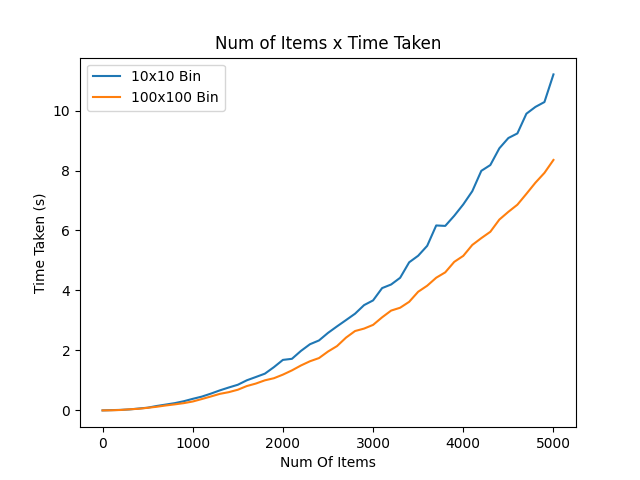

The table this chart was drawn from, first rows:
, time taken, Num of Items, Bin Size X, Bin Size Y, Result (Num of Bins)
0, 4.315376281738281e-05, 0.0, 10.0, 10.0, 0.0
1, 0.008691, 100.0, 10.0, 10.0, 39.0
2, 0.01726, 200.0, 10.0, 10.0, 68.0
3, 0.03296, 300.0, 10.0, 10.0, 90.0
4, 0.06248, 400.0, 10.0, 10.0, 121.0
5, 0.09059, 500.0, 10.0, 10.0, 159.0
6, 0.1466, 600.0, 10.0, 10.0, 181.0
7, 0.1939, 700.0, 10.0, 10.0, 229.0
8, 0.2416, 800.0, 10.0, 10.0, 240.0
9, 0.3053, 900.0, 10.0, 10.0, 291.0
10, 0.3853, 1000, 10.0, 10.0, 320.0
11, 0.4593, 1100, 10.0, 10.0, 335.0
12, 0.558, 1200, 10.0, 10.0, 378.0
13, 0.667, 1300, 10.0, 10.0, 427.0
14, 0.764, 1400, 10.0, 10.0, 422.0
15, 0.8553, 1500, 10.0, 10.0, 482.0
16, 1.004, 1600, 10.0, 10.0, 489.0
17, 1.114, 1700, 10.0, 10.0, 549.0
18, 1.225, 1800, 10.0, 10.0, 542.0
19, 1.442, 1900, 10.0, 10.0, 585.0
20, 1.684, 2000, 10.0, 10.0, 623.0
21, 1.72, 2100, 10.0, 10.0, 637.0
22, 1.984, 2200, 10.0, 10.0, 678.0
23, 2.207, 2300, 10.0, 10.0, 707.0
24, 2.332, 2400, 10.0, 10.0, 756.0
25, 2.585, 2500, 10.0, 10.0, 813.0
26, 2.802, 2600, 10.0, 10.0, 782.0
27, 3.012, 2700, 10.0, 10.0, 836.0
28, 3.225, 2800, 10.0, 10.0, 855.0
29, 3.511, 2900, 10.0, 10.0, 899.0
30, 3.669, 3000, 10.0, 10.0, 928.0
31, 4.079, 3100, 10.0, 10.0, 949.0
32, 4.199, 3200, 10.0, 10.0, 994.0
33, 4.423, 3300, 10.0, 10.0, 1013
34, 4.938, 3400, 10.0, 10.0, 1045
35, 5.158, 3500, 10.0, 10.0, 1111
36, 5.488, 3600, 10.0, 10.0, 1124
37, 6.168, 3700, 10.0, 10.0, 1137
38, 6.152, 3800, 10.0, 10.0, 1140
39, 6.491, 3900, 10.0, 10.0, 1180
40, 6.87, 4000, 10.0, 10.0, 1247
41, 7.31, 4100, 10.0, 10.0, 1267
42, 7.989, 4200, 10.0, 10.0, 1301
43, 8.182, 4300, 10.0, 10.0, 1311
44, 8.74, 4400, 10.0, 10.0, 1324
45, 9.083, 4500, 10.0, 10.0, 1383
46, 9.237, 4600, 10.0, 10.0, 1422
47, 9.894, 4700, 10.0, 10.0, 1450
48, 10.12, 4800, 10.0, 10.0, 1453
49, 10.28, 4900, 10.0, 10.0, 1445
50, 11.21, 5000, 10.0, 10.0, 1522
51, 2.956390380859375e-05, 0.0, 100.0, 100.0, 0.0
52, 0.004314, 100.0, 100.0, 100.0, 35.0
53, 0.01393, 200.0, 100.0, 100.0, 59.0
54, 0.03662, 300.0, 100.0, 100.0, 94.0
55, 0.05386, 400.0, 100.0, 100.0, 117.0
56, 0.0865, 500.0, 100.0, 100.0, 138.0
57, 0.1213, 600.0, 100.0, 100.0, 174.0
58, 0.1641, 700.0, 100.0, 100.0, 208.0
59, 0.201, 800.0, 100.0, 100.0, 238.0
... 42 more rows
